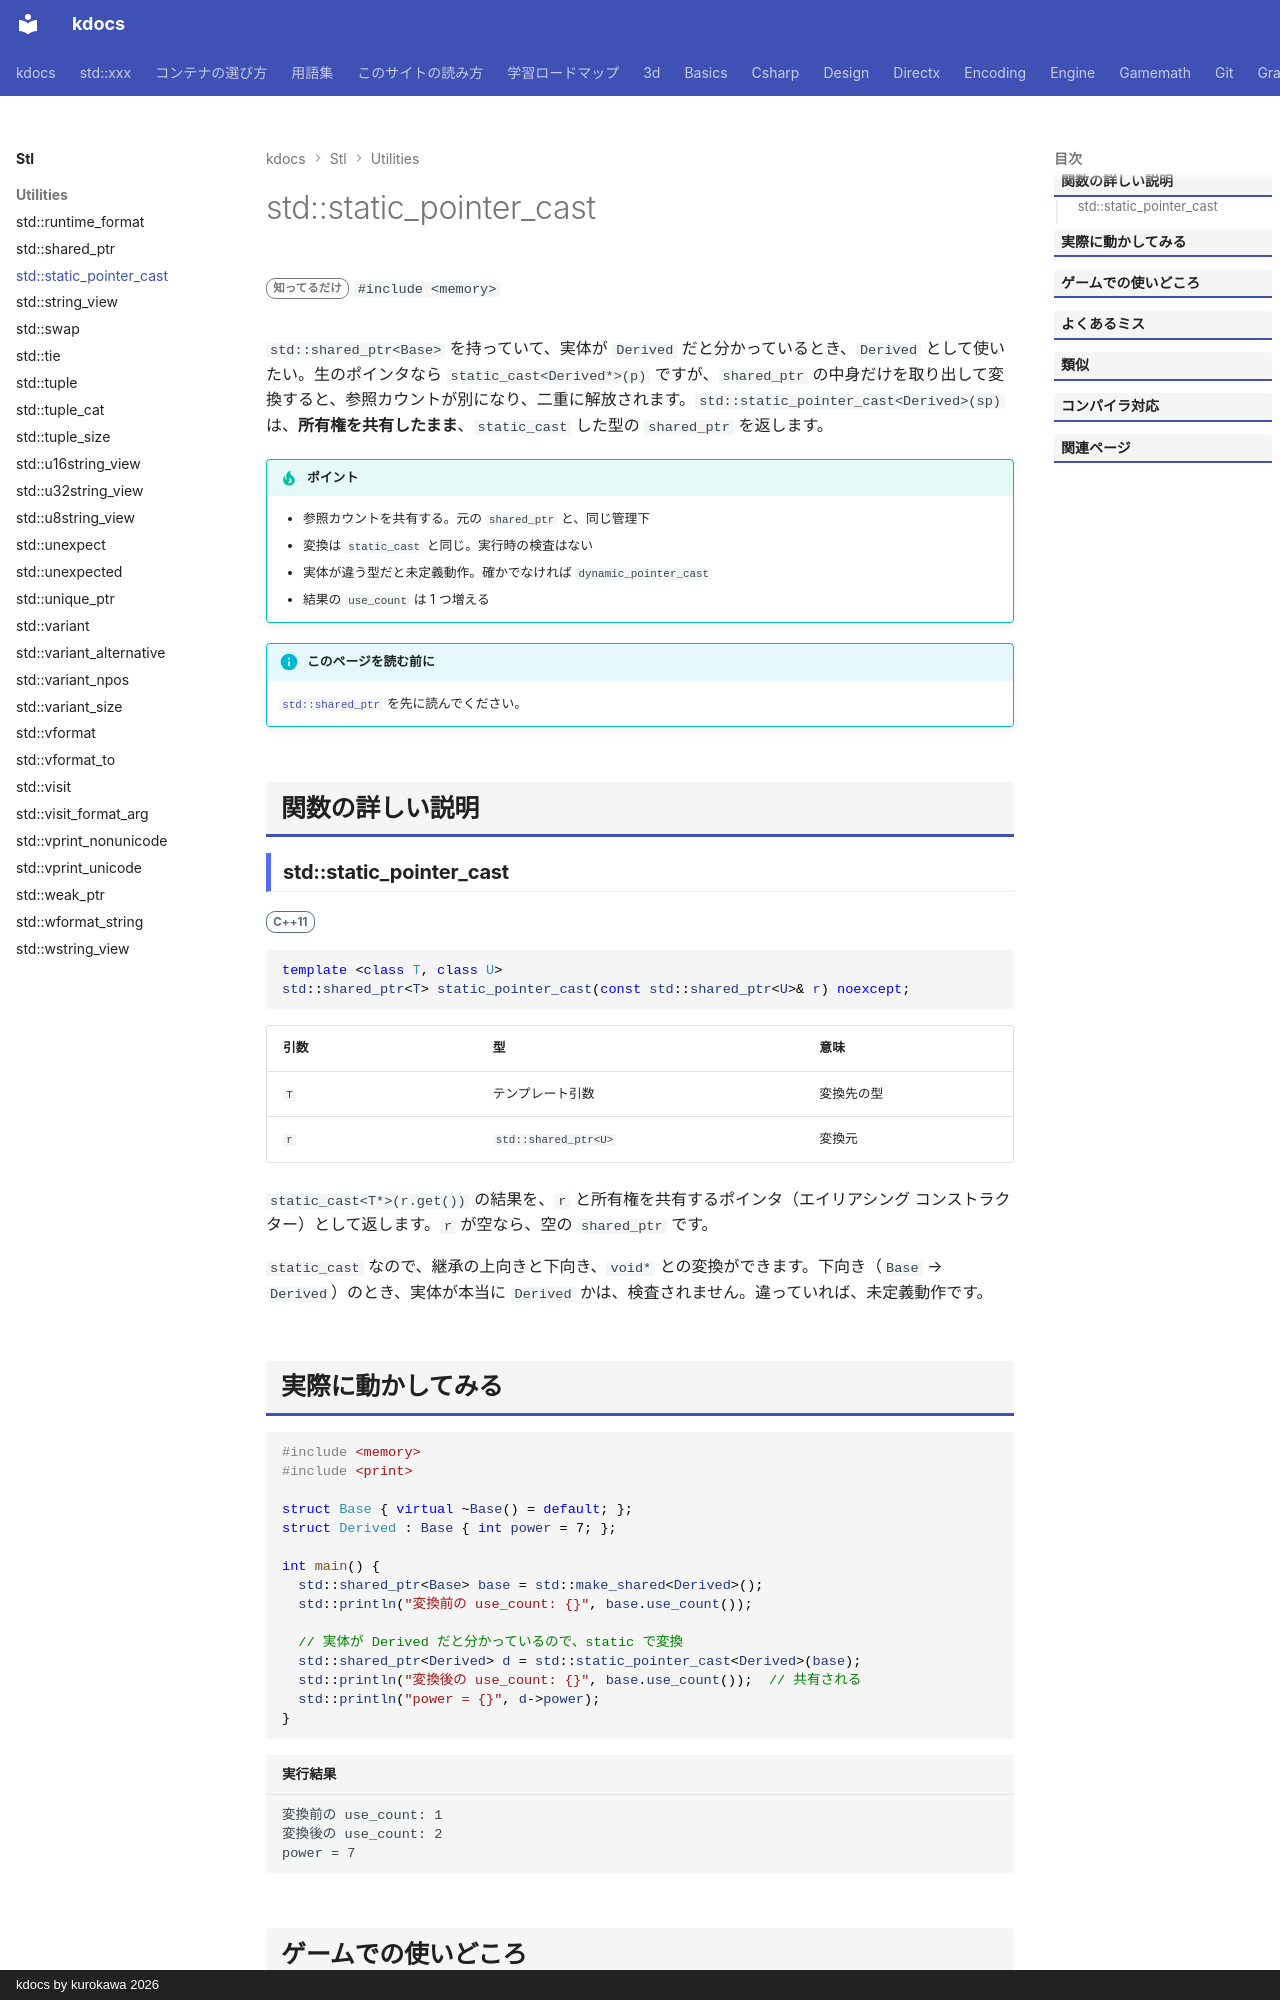

repository: qwzxdf/kdocs · page: stl/utilities/static_pointer_cast/index.html · generator: mkdocs · copyright: kdocs by kurokawa 2026

---
title: std::static_pointer_cast
summary: "shared_ptr の指す先を、static_cast で別の型に変える（持ち主は共有）。"
order: 900
tags:
  - ユーティリティ
---

# std::static_pointer_cast

<div class="page-badges" markdown>
<span class="rank rank-rare">知ってるだけ</span>
`#include <memory>`
</div>

`std::shared_ptr<Base>` を持っていて、実体が `Derived` だと分かっているとき、`Derived` として使いたい。生のポインタなら `static_cast<Derived*>(p)` ですが、`shared_ptr` の中身だけを取り出して変換すると、参照カウントが別になり、二重に解放されます。`std::static_pointer_cast<Derived>(sp)` は、<strong>所有権を共有したまま</strong>、`static_cast` した型の `shared_ptr` を返します。

!!! tip "ポイント"
    - 参照カウントを共有する。元の `shared_ptr` と、同じ管理下
    - 変換は `static_cast` と同じ。実行時の検査はない
    - 実体が違う型だと未定義動作。確かでなければ `dynamic_pointer_cast`
    - 結果の `use_count` は 1 つ増える

!!! info "このページを読む前に"
    [`std::shared_ptr`](shared_ptr.md) を先に読んでください。

## 関数の詳しい説明

### std::static_pointer_cast {#static_pointer_cast}

<span class="ver ver-11">C++11</span>

```cpp
template <class T, class U>
std::shared_ptr<T> static_pointer_cast(const std::shared_ptr<U>& r) noexcept;
```

| 引数 | 型 | 意味 |
| --- | --- | --- |
| `T` | テンプレート引数 | 変換先の型 |
| `r` | `std::shared_ptr<U>` | 変換元 |

`static_cast<T*>(r.get())` の結果を、`r` と所有権を共有するポインタ（エイリアシング コンストラクター）として返します。`r` が空なら、空の `shared_ptr` です。

`static_cast` なので、継承の上向きと下向き、`void*` との変換ができます。下向き（`Base` → `Derived`）のとき、実体が本当に `Derived` かは、検査されません。違っていれば、未定義動作です。
